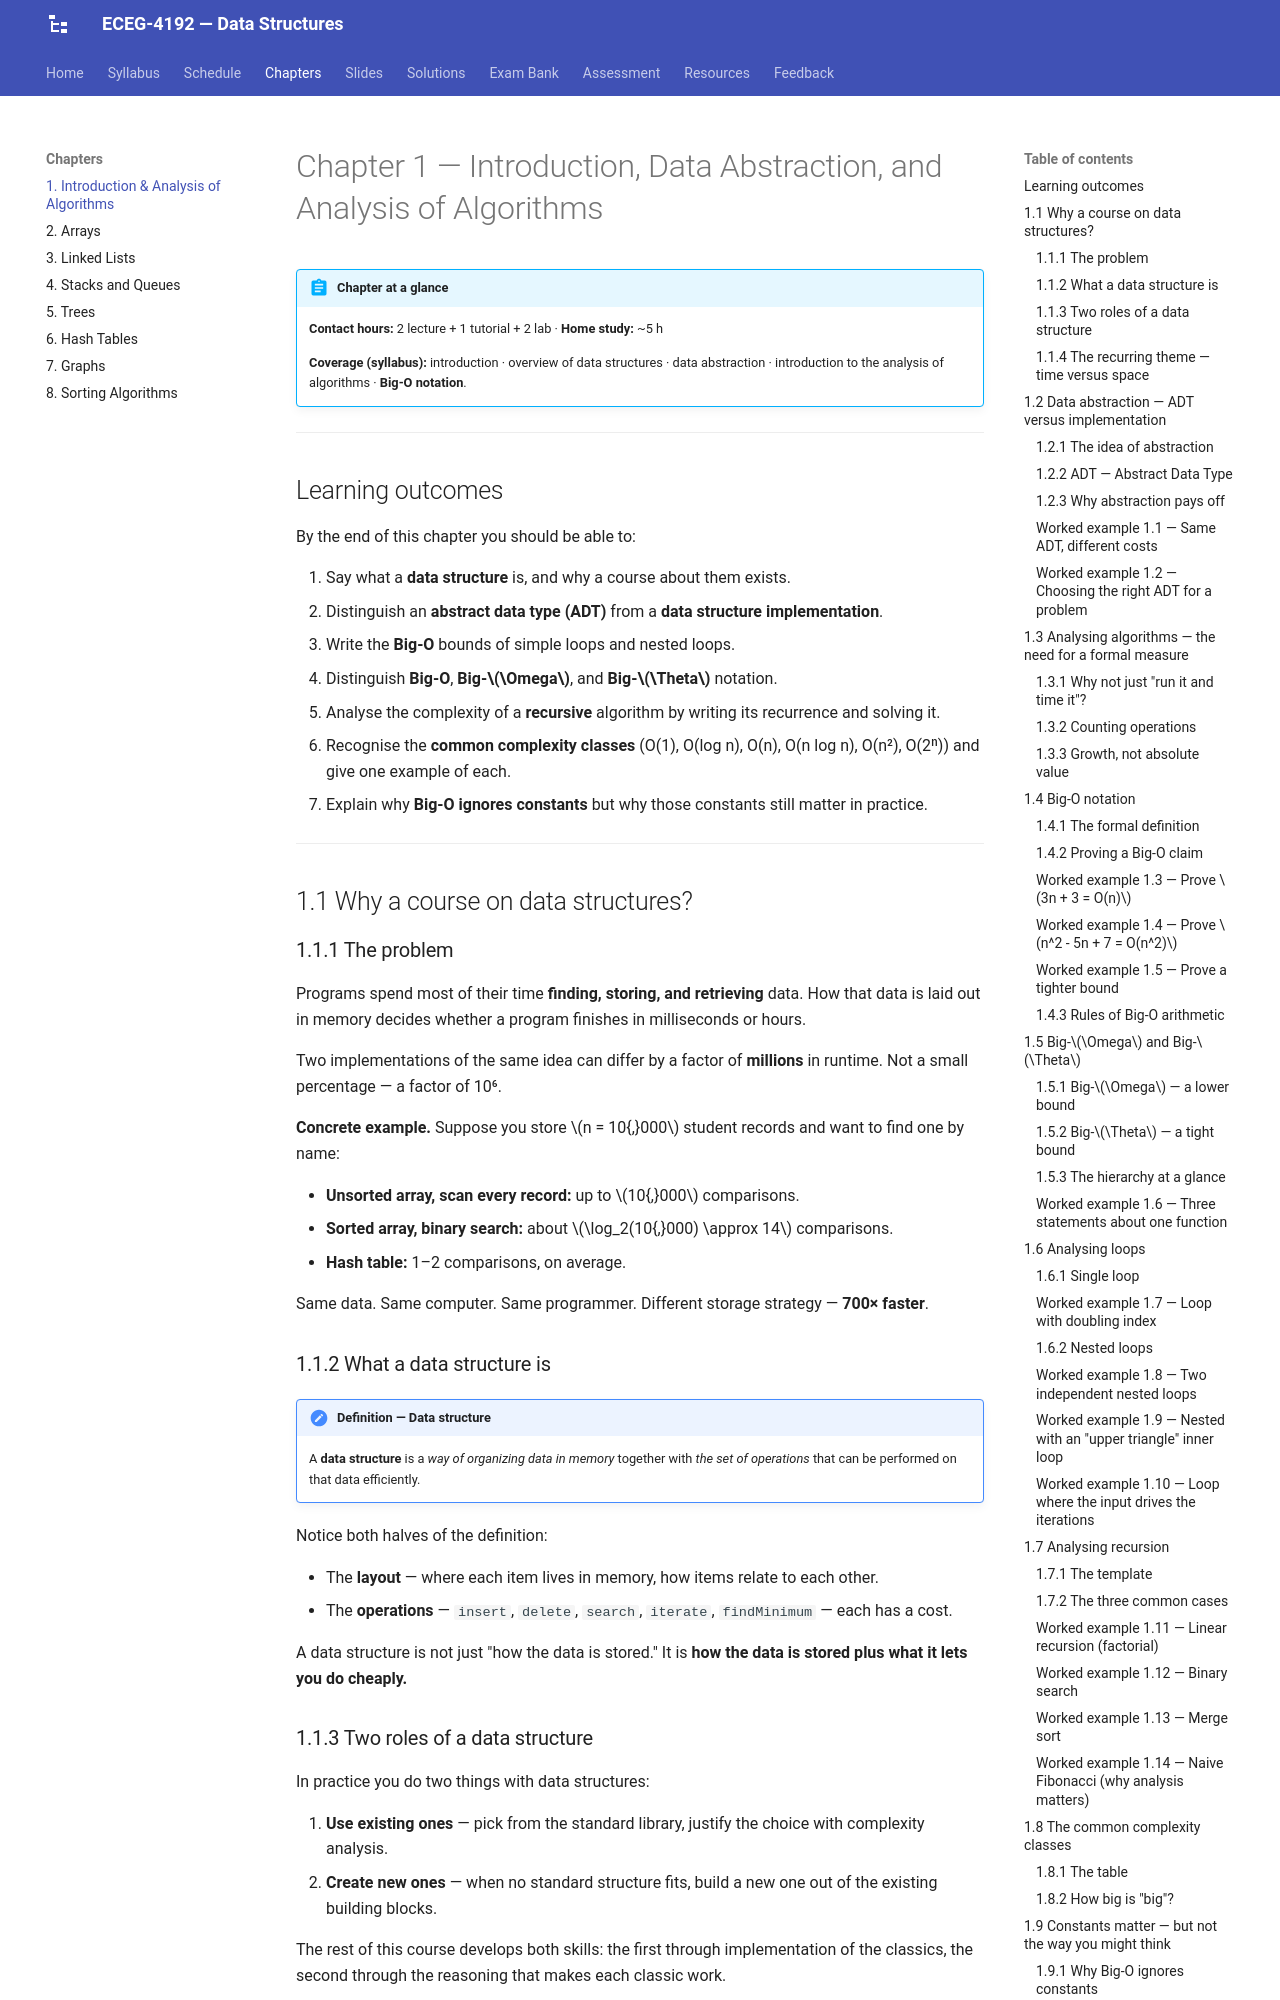

repository: Tesfamichael-G/ECEG-4192-Data-Structures · page: chapters/01-introduction/index.html · generator: mkdocs

# Chapter 1 — Introduction, Data Abstraction, and Analysis of Algorithms

!!! abstract "Chapter at a glance"
    **Contact hours:** 2 lecture + 1 tutorial + 2 lab · **Home study:** ~5 h
    
    **Coverage (syllabus):** introduction · overview of data structures · data
    abstraction · introduction to the analysis of algorithms · **Big-O notation**.

---

## Learning outcomes

By the end of this chapter you should be able to:

1. Say what a **data structure** is, and why a course about them exists.
2. Distinguish an **abstract data type (ADT)** from a **data structure implementation**.
3. Write the **Big-O** bounds of simple loops and nested loops.
4. Distinguish **Big-O**, **Big-$\Omega$**, and **Big-$\Theta$** notation.
5. Analyse the complexity of a **recursive** algorithm by writing its recurrence and solving it.
6. Recognise the **common complexity classes** (O(1), O(log n), O(n), O(n log n), O(n²), O(2ⁿ)) and give one example of each.
7. Explain why **Big-O ignores constants** but why those constants still matter in practice.

---

## 1.1 Why a course on data structures?

### 1.1.1 The problem

Programs spend most of their time **finding, storing, and retrieving** data. How that data is laid out in memory decides whether a program finishes in milliseconds or hours.

Two implementations of the same idea can differ by a factor of **millions** in runtime. Not a small percentage — a factor of 10⁶.

**Concrete example.** Suppose you store $n = 10{,}000$ student records and want to find one by name:

- **Unsorted array, scan every record:** up to $10{,}000$ comparisons.
- **Sorted array, binary search:** about $\log_2(10{,}000) \approx 14$ comparisons.
- **Hash table:** 1–2 comparisons, on average.

Same data. Same computer. Same programmer. Different storage strategy — **700× faster**.

### 1.1.2 What a data structure is

!!! note "Definition — Data structure"
    A **data structure** is a *way of organizing data in memory* together with
    *the set of operations* that can be performed on that data efficiently.

Notice both halves of the definition:

- The **layout** — where each item lives in memory, how items relate to each other.
- The **operations** — `insert`, `delete`, `search`, `iterate`, `findMinimum` — each has a cost.

A data structure is not just "how the data is stored." It is **how the data is stored plus what it lets you do cheaply.**

### 1.1.3 Two roles of a data structure

In practice you do two things with data structures:

1. **Use existing ones** — pick from the standard library, justify the choice with complexity analysis.
2. **Create new ones** — when no standard structure fits, build a new one out of the existing building blocks.

The rest of this course develops both skills: the first through implementation of the classics, the second through the reasoning that makes each classic work.
